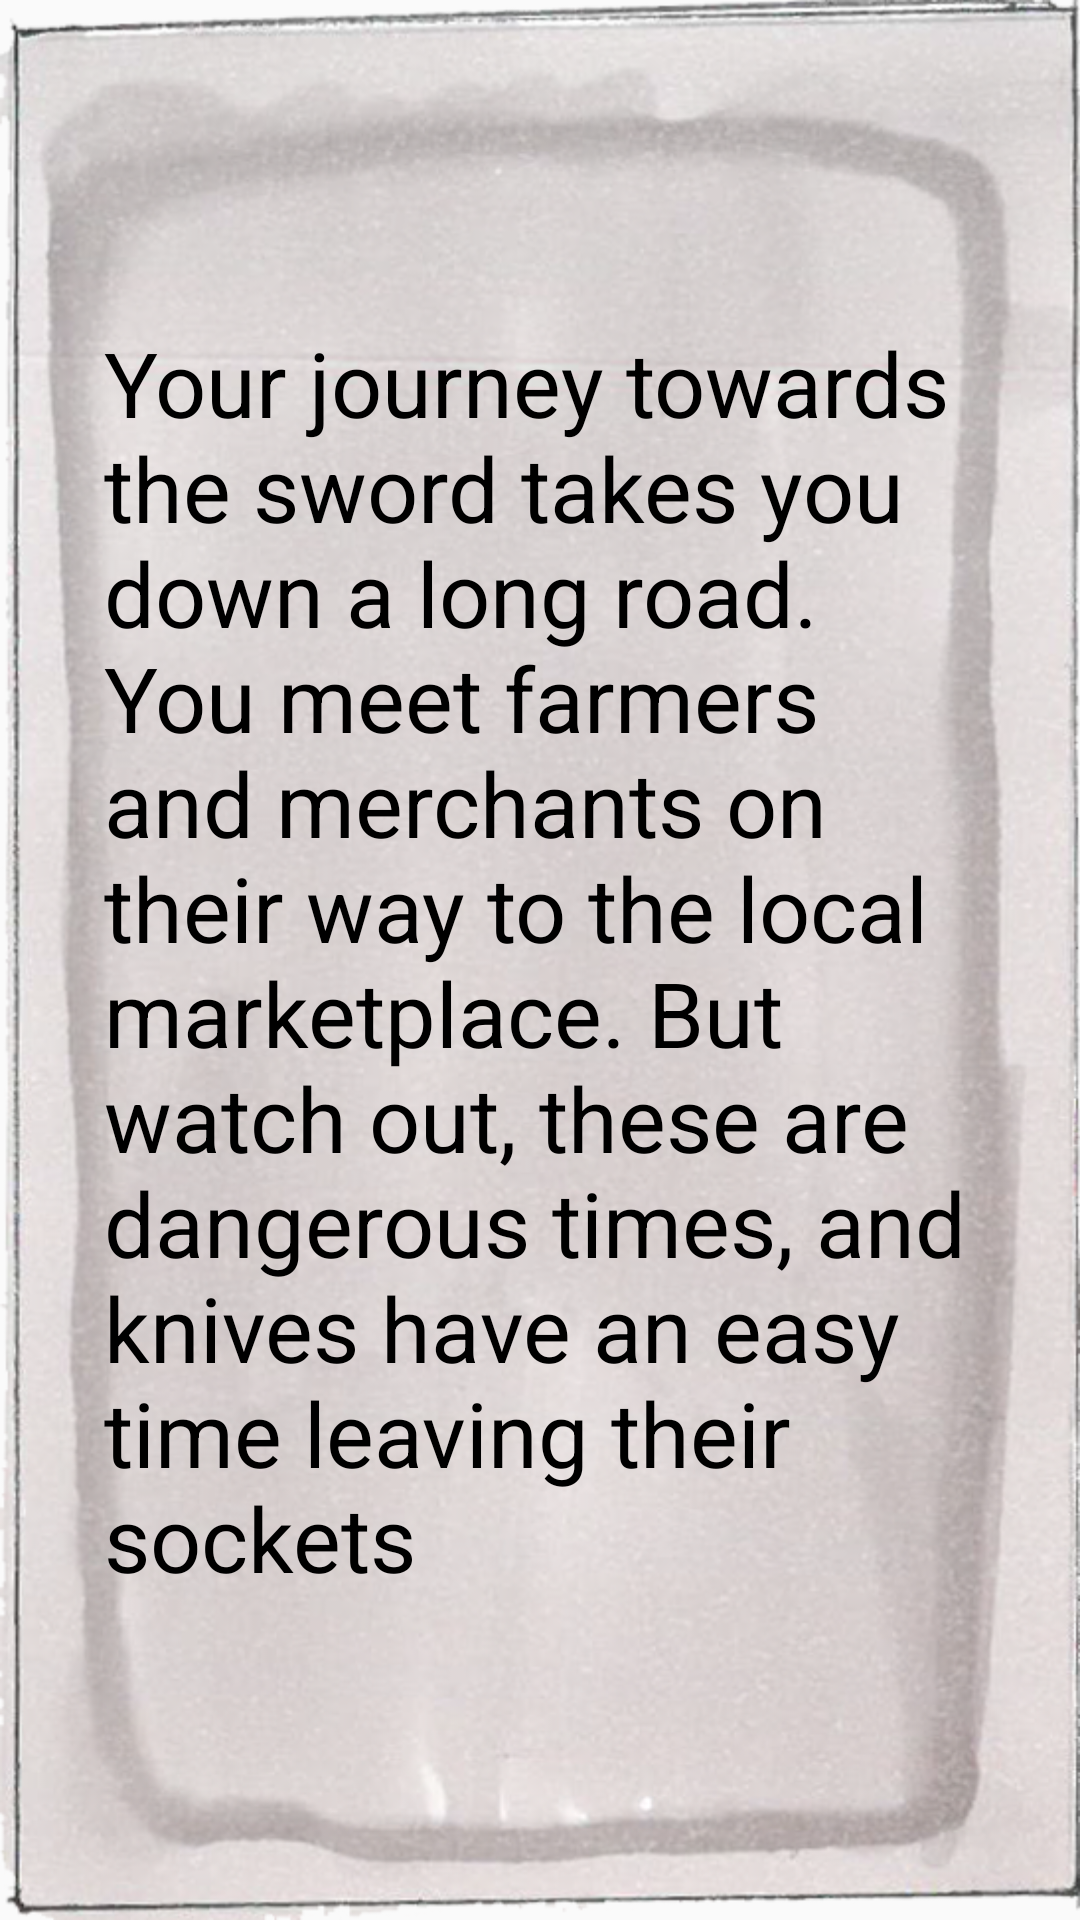

Android layout source for this screen:
<!-- AndroidManifest.xml: application theme AppTheme -->
<!-- res/layout/activity_the_road_story.xml -->
<?xml version="1.0" encoding="utf-8"?>
<android.support.constraint.ConstraintLayout xmlns:android="http://schemas.android.com/apk/res/android"
    xmlns:app="http://schemas.android.com/apk/res-auto"
    xmlns:tools="http://schemas.android.com/tools"
    android:layout_width="match_parent"
    android:layout_height="match_parent"
    android:background="@drawable/background"
    tools:context="com.example.zeltr.codehero.TheRoadStory">

    <TextView
        android:layout_width="291dp"
        android:layout_height="wrap_content"
        android:layout_alignParentEnd="true"
        android:layout_alignParentStart="true"
        android:layout_alignParentTop="true"
        android:layout_marginLeft="8dp"
        android:layout_marginRight="8dp"
        android:text="@string/theRoadStory"
        android:textColor="#000"
        android:textSize="30sp"
        app:layout_constraintHorizontal_bias="0.506"
        app:layout_constraintLeft_toLeftOf="parent"
        app:layout_constraintRight_toRightOf="parent"
        app:layout_constraintTop_toTopOf="parent"
        android:layout_marginTop="8dp"
        app:layout_constraintBottom_toBottomOf="parent"
        android:layout_marginBottom="8dp" />

</android.support.constraint.ConstraintLayout>
<!-- resources referenced by this layout -->
<resources>
  <!-- drawable background: png bitmap (drawable, 599581 bytes) -->
  <string name="theRoadStory">Your journey towards the sword takes you down a long road.
          You meet farmers and merchants on their way to the local marketplace.
          But watch out, these are dangerous times, and knives have an easy time leaving their sockets</string>
  <style name="AppTheme" parent="android:Theme.Material.Light.DarkActionBar">
          
  
      </style>
</resources>
